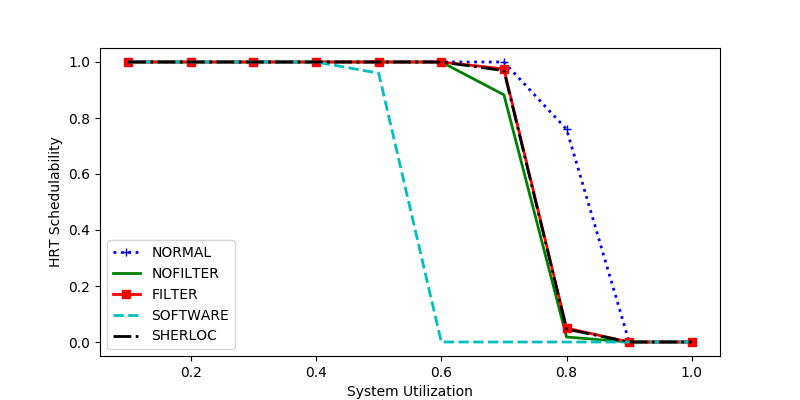

Data behind this chart, as committed beside it:
sys_util, NORMAL, NOFILTER, FILTER, SOFTWARE, SHERLOC
0.6, 1.0, 1.0, 1.0, 0.0, 1.0
0.4, 1.0, 1.0, 1.0, 1.0, 1.0
0.9, 0.0, 0.0, 0.0, 0.0, 0.0
0.2, 1.0, 1.0, 1.0, 1.0, 1.0
0.5, 1.0, 1.0, 1.0, 0.96, 1.0
0.1, 1.0, 1.0, 1.0, 1.0, 1.0
1.0, 0.0, 0.0, 0.0, 0.0, 0.0
0.8, 0.7597, 0.01767, 0.04947, 0.0, 0.04594
0.3, 1.0, 1.0, 1.0, 1.0, 1.0
0.7, 1.0, 0.8827, 0.9753, 0.0, 0.9691
